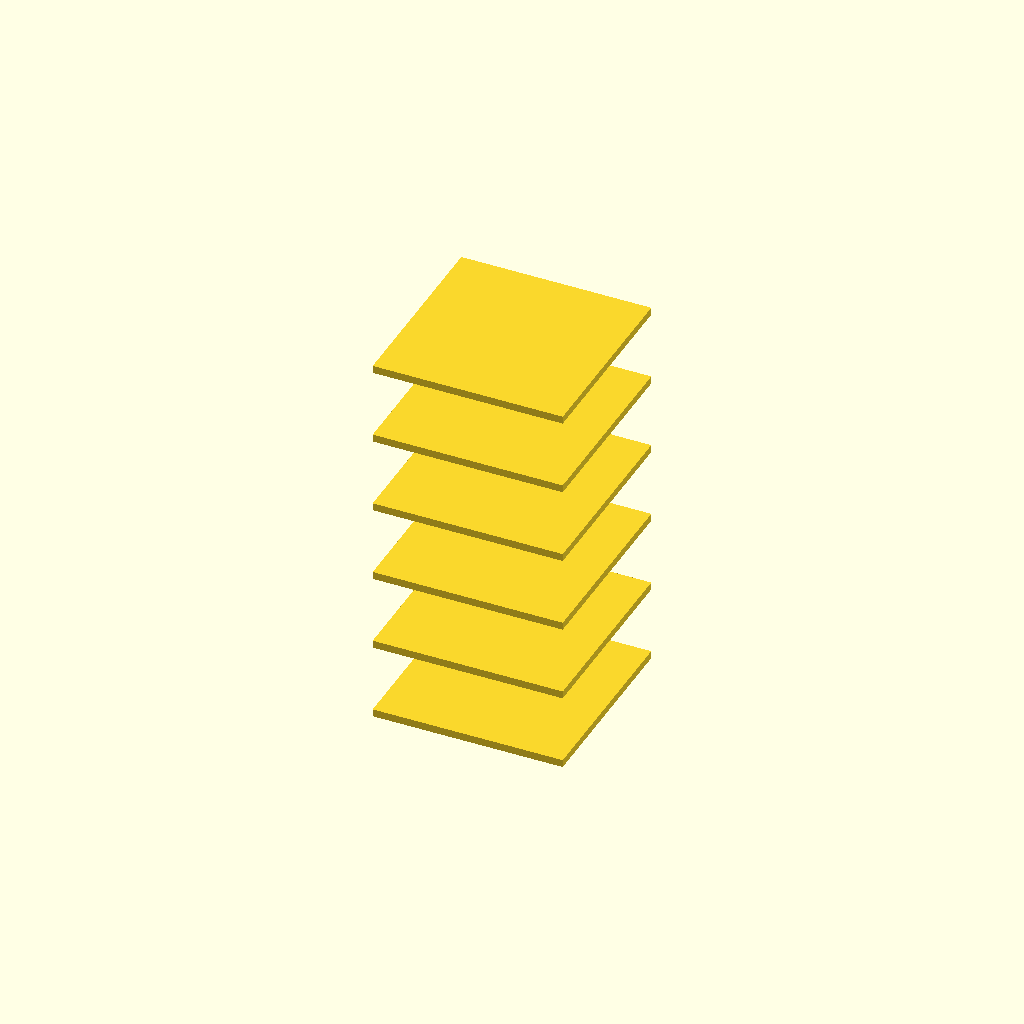
Cell 1: rendered with the file's own defaults.
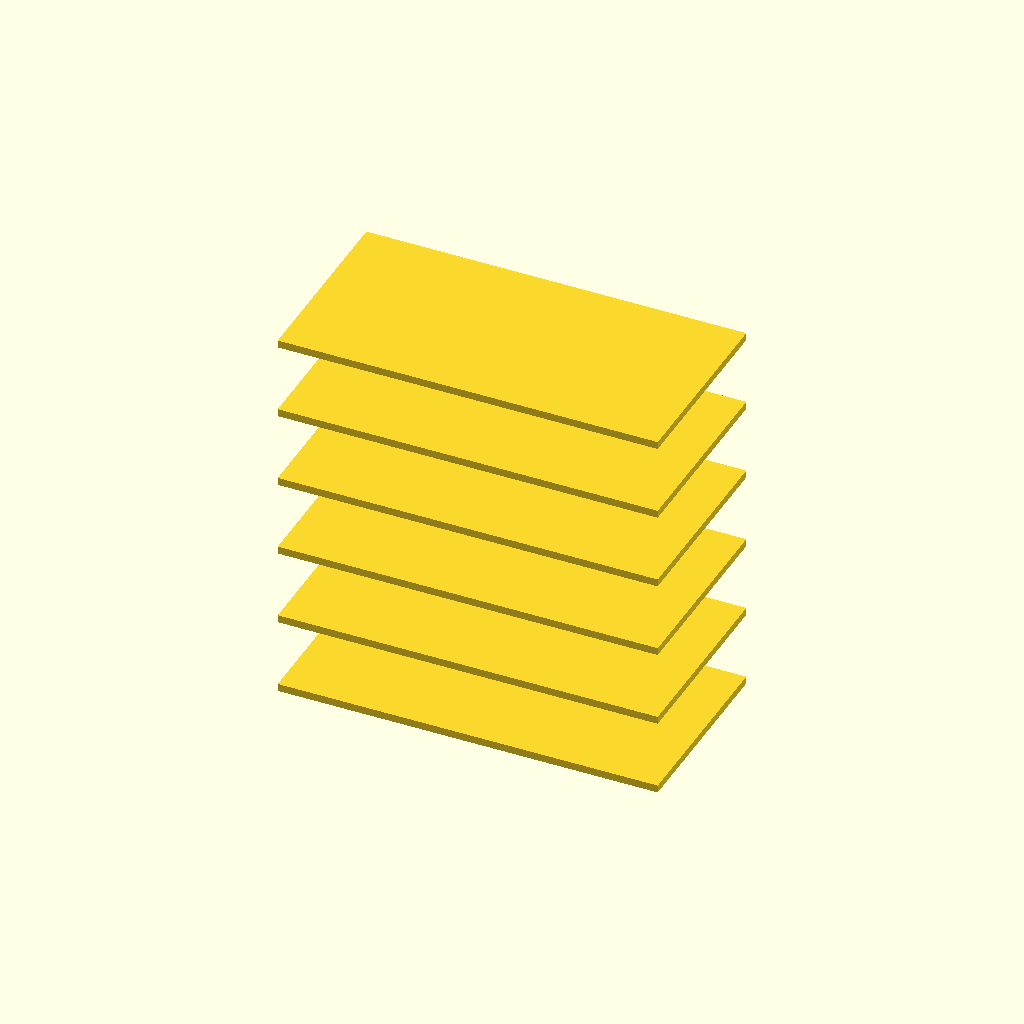
Cell 2: the same model with plate_length = 100.
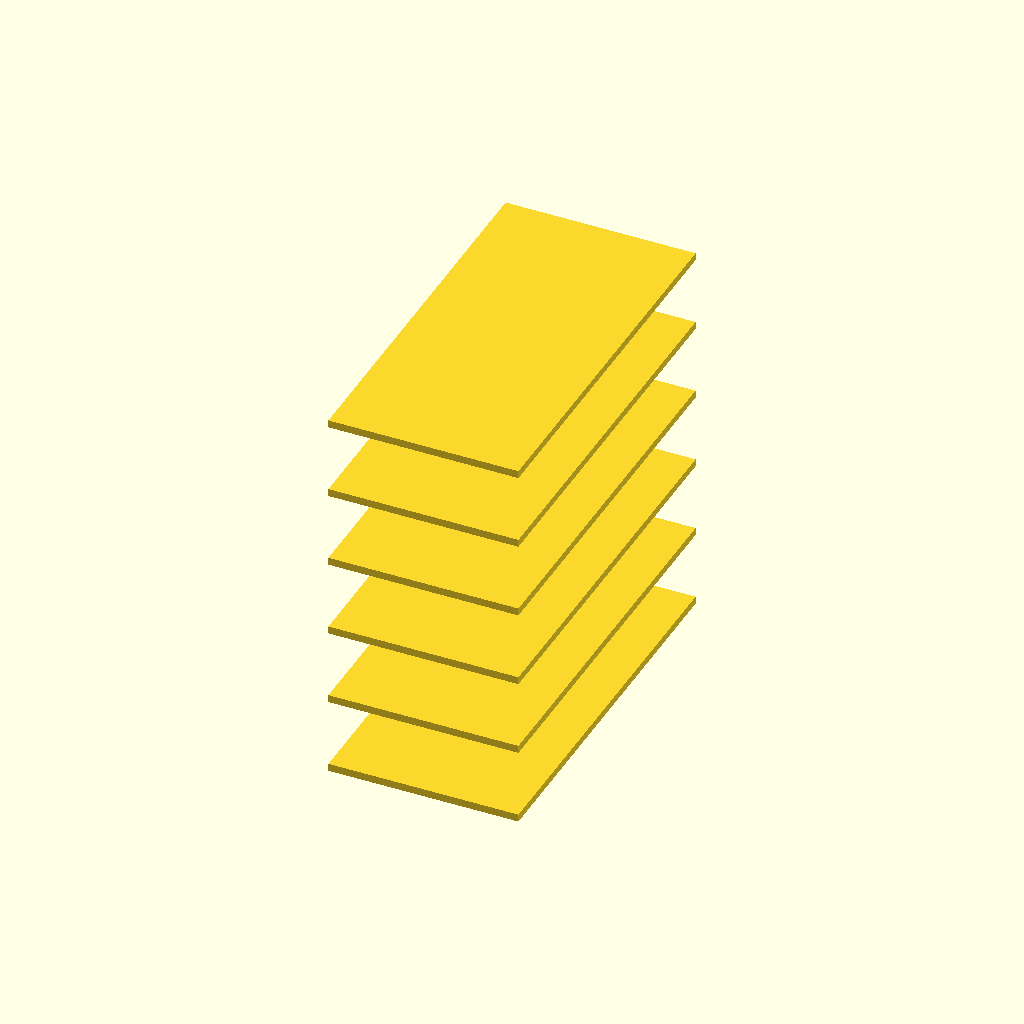
Cell 3 — plate_width set to 100, the other parameters unchanged.
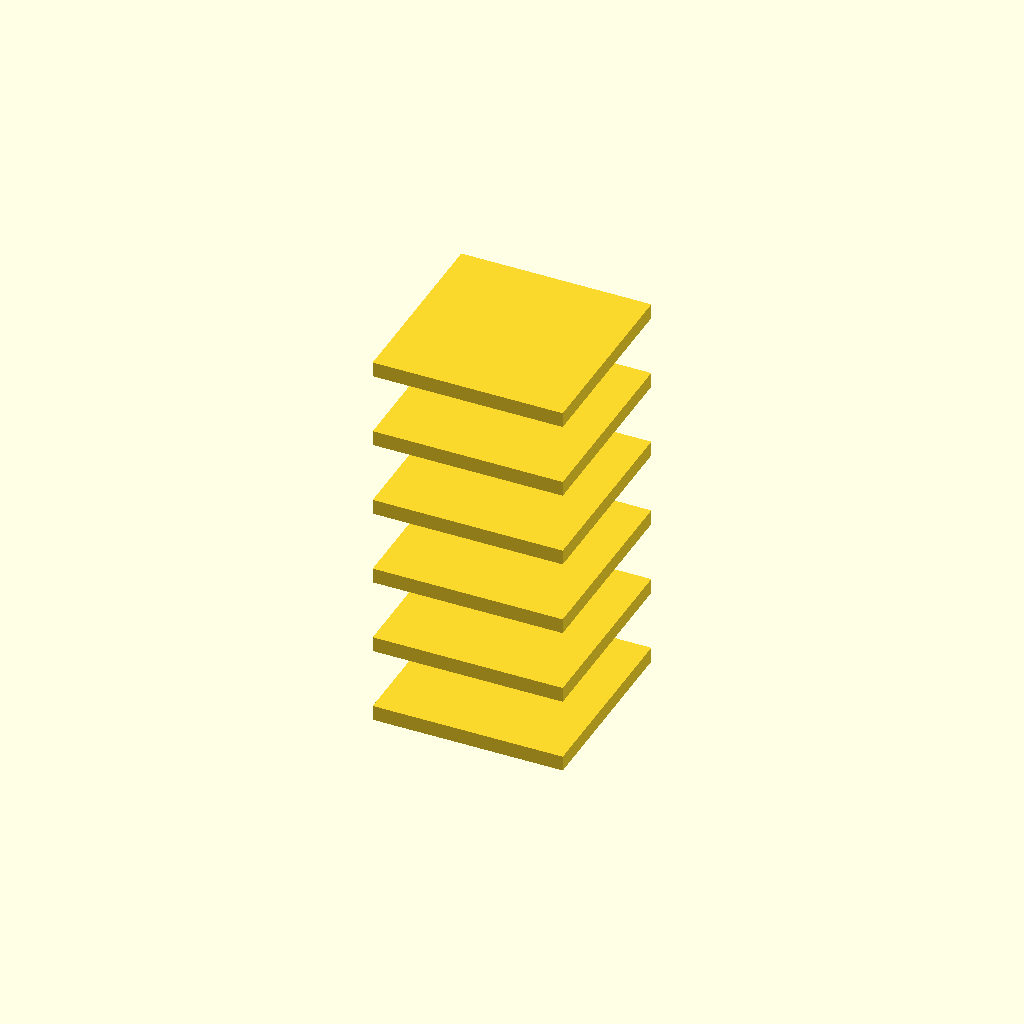
Cell 4: plate_thickness = 4 (everything else at default).
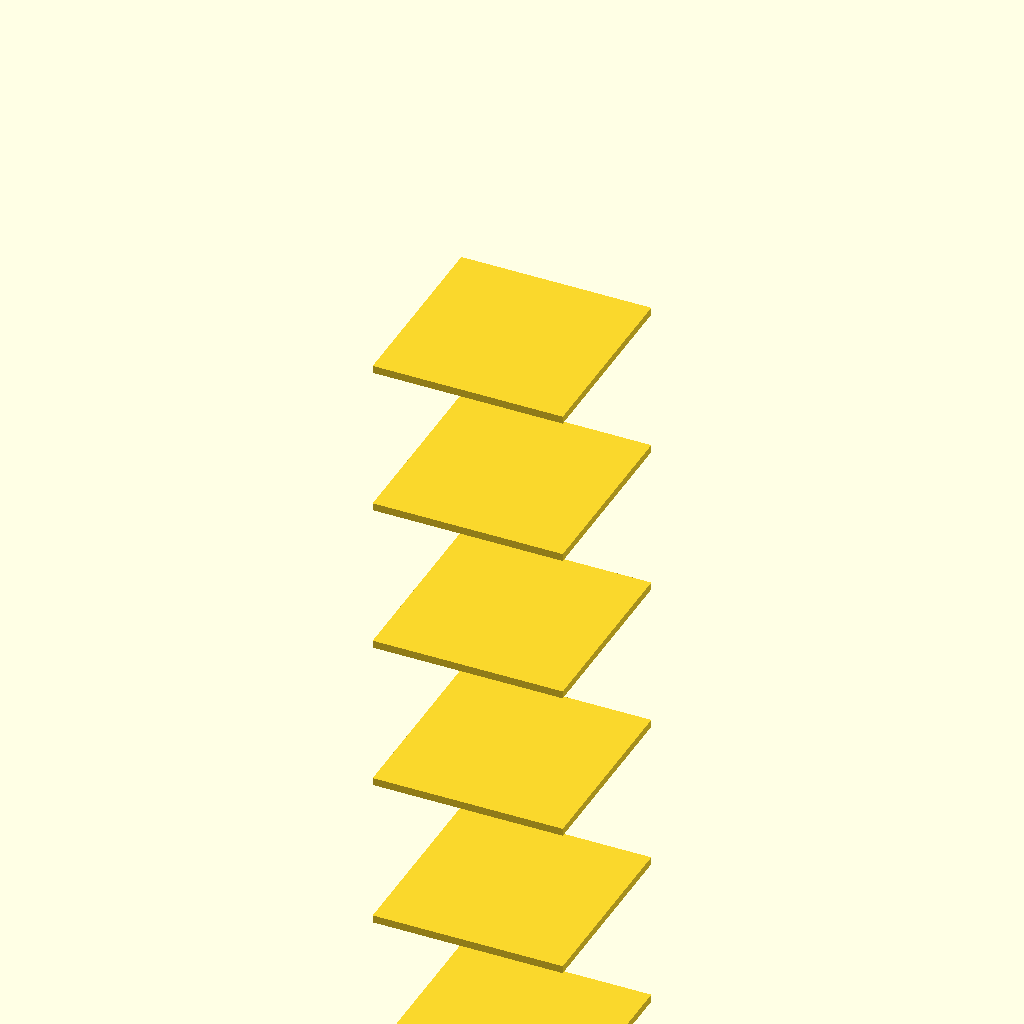
Cell 5: plate_spacing = 40 (everything else at default).
All cells are drawn from one camera (rotation 55°, 0°, 25°, orthographic, colour scheme Cornfield), so only the parameter changes between them.
OpenSCAD source file deepcad_8037/0053/00537434/output_2/00537434.scad:

// Parameters for the flat plate
plate_length = 50;  // Length of the flat plate
plate_width = 50;   // Width of the flat plate
plate_thickness = 2; // Thickness of the flat plate
plate_spacing = 20;  // Spacing between each plate

// Function to create a flat plate
module flat_plate() {
    cube([plate_length, plate_width, plate_thickness], center = true);
}

// Individual flat plates positioned separately
module separated_flat_plates() {
    for (i = [0:5]) {
        translate([0, 0, -i * plate_spacing])
            flat_plate();
    }
}

// Render the separated flat plates
separated_flat_plates();
Customizer parameters (derived from the source; name, type, default, range or options):
plate_length: number, default 50
plate_width: number, default 50
plate_thickness: number, default 2
plate_spacing: number, default 20
